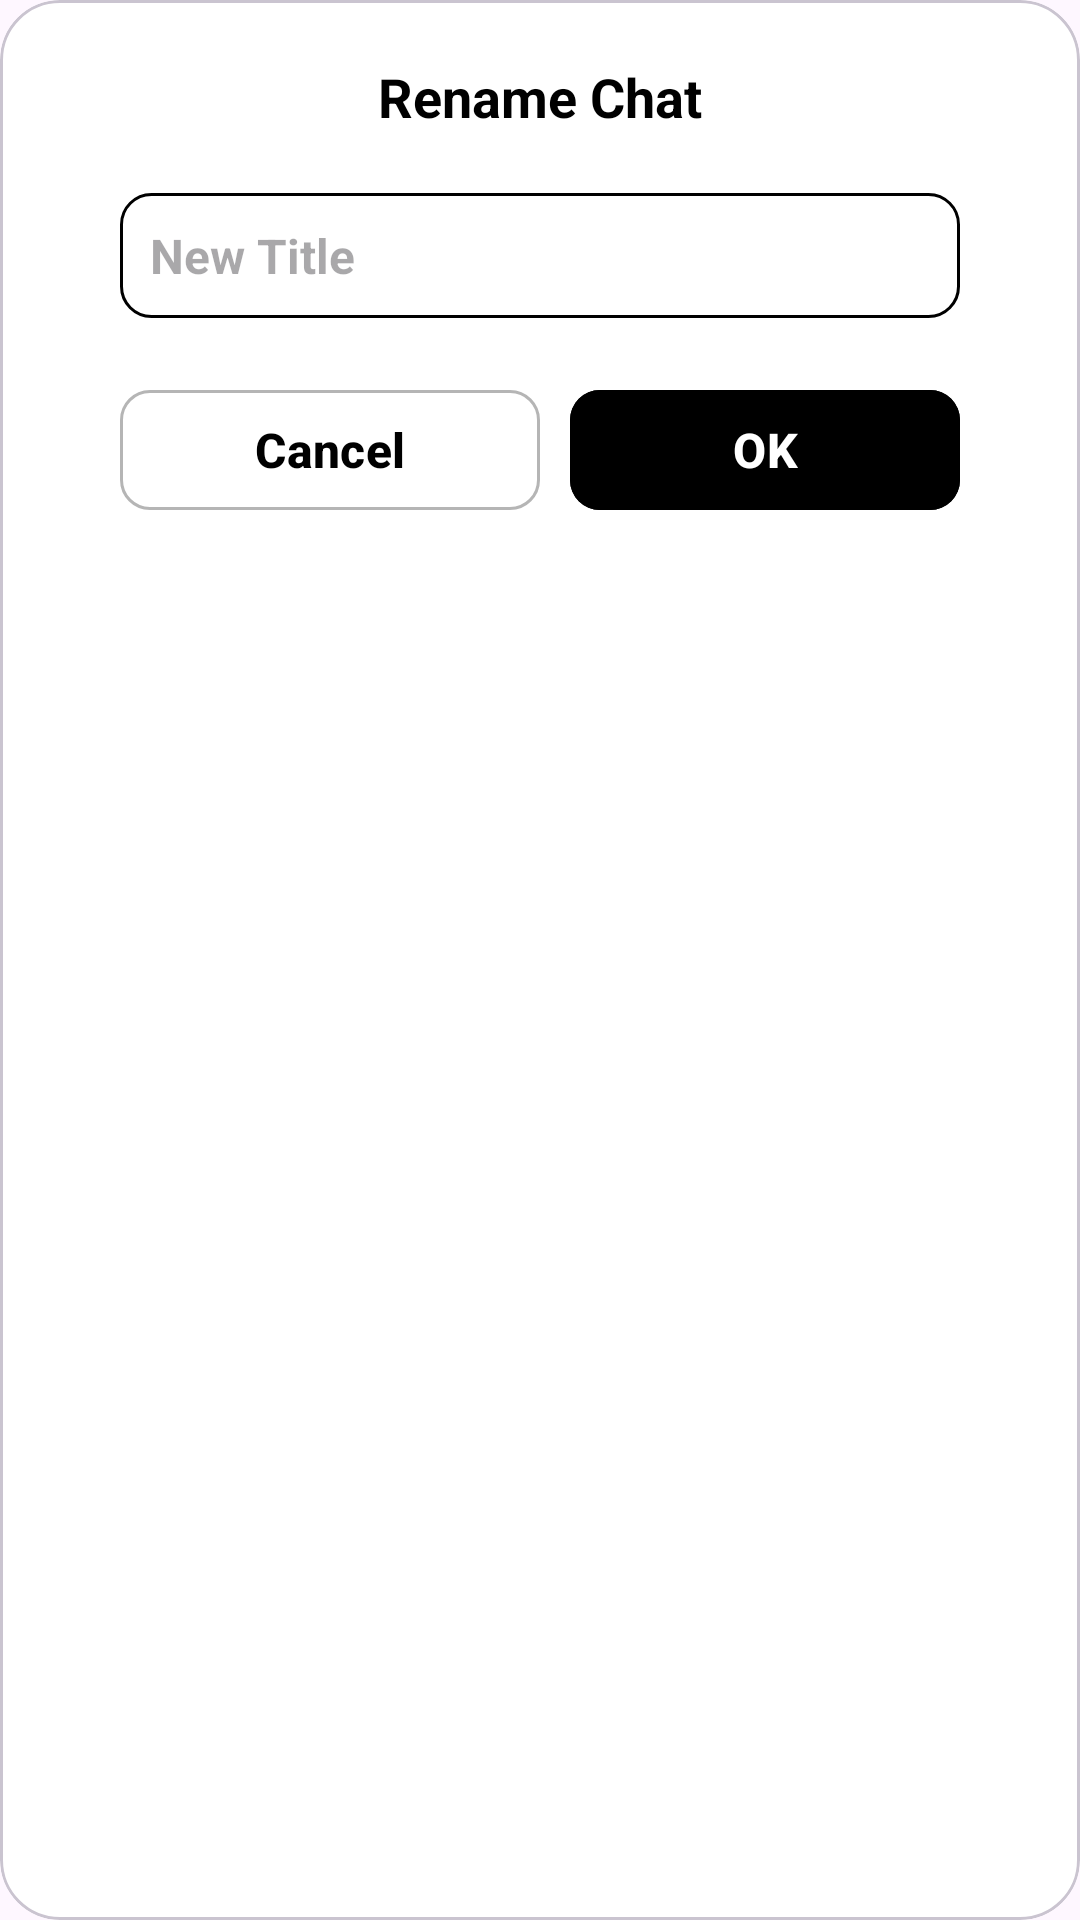

The Android layout XML behind this screen, and the referenced resources:
<!-- AndroidManifest.xml: application theme Theme.GeminiChat -->
<!-- res/layout/update_dialog.xml -->
<?xml version="1.0" encoding="utf-8"?>
<com.google.android.material.card.MaterialCardView xmlns:android="http://schemas.android.com/apk/res/android"
    android:layout_width="wrap_content"
    android:layout_height="wrap_content"
    xmlns:app="http://schemas.android.com/apk/res-auto"
    android:layout_margin="20dp"
    app:cardCornerRadius="20dp"
    app:cardBackgroundColor="@android:color/white">

    <LinearLayout
        android:layout_width="match_parent"
        android:layout_height="wrap_content"
        android:orientation="vertical"
        android:paddingHorizontal="40sp"
        android:paddingVertical="20sp">

        <TextView
            android:id="@+id/dialog_title"
            android:layout_width="match_parent"
            android:layout_height="wrap_content"
            android:text="Rename Chat"
            android:textSize="18sp"
            android:textColor="@color/black"
            android:textStyle="bold"
            android:gravity="center"
            android:layout_gravity="center" />

        <EditText
            android:layout_width="match_parent"
            android:layout_height="wrap_content"
            android:background="@drawable/edittext1"
            android:hint="New Title"
            android:paddingStart="10sp"
            android:paddingVertical="10sp"
            android:layout_marginTop="20sp"
            android:textSize="16sp"
            android:textStyle="bold"
            android:id="@+id/name_edit"
            />

        <LinearLayout
            android:layout_width="match_parent"
            android:layout_height="wrap_content"
            android:layout_marginTop="20dp"
            android:orientation="horizontal"
            android:gravity="center"
            android:layout_weight="2">

            <com.google.android.material.button.MaterialButton
                android:id="@+id/dialog_cancel"
                android:layout_width="wrap_content"
                android:layout_height="wrap_content"
                android:text="Cancel"
                app:cornerRadius="10dp"
                app:strokeWidth="1dp"
                app:strokeColor="@color/grey"
                android:backgroundTint="@android:color/white"
                android:textColor="@color/black"
                android:textSize="16sp"
                android:textStyle="bold"
                android:layout_marginEnd="10dp"
                android:layout_weight="1"/>

            <com.google.android.material.button.MaterialButton
                android:id="@+id/dialog_ok"
                android:layout_width="wrap_content"
                android:layout_height="wrap_content"
                android:text="OK"
                app:cornerRadius="10dp"
                android:layout_weight="1"
                android:textSize="16sp"
                android:textStyle="bold"
                android:backgroundTint="@color/black" />

        </LinearLayout>

    </LinearLayout>

</com.google.android.material.card.MaterialCardView>
<!-- resources referenced by this layout -->
<resources>
  <color name="black">#FF000000</color>
  <color name="grey">#B5B5B5</color>
  <!-- drawable edittext1 (drawable) -->
  <?xml version="1.0" encoding="utf-8"?>
  <shape xmlns:android="http://schemas.android.com/apk/res/android" android:shape="rectangle" >
      <corners
          android:radius="10dp"
          />
      <solid
          android:color="@color/white"
          />
      <size
          android:width="0dp"
          android:height="0dp"
          />
      <stroke
          android:width="1dp"
          android:color="@color/black"
          />
  </shape>
  <style name="Theme.GeminiChat" parent="Base.Theme.GeminiChat" />
  <color name="white">#FFFFFFFF</color>
  <style name="Base.Theme.GeminiChat" parent="Theme.Material3.DayNight.NoActionBar">
  
          <item name="android:windowIsTranslucent">true</item>
  
          <item name="colorPrimary">@color/background2</item>
          <item name="colorPrimaryVariant">@color/white</item>
          <item name="colorOnPrimary">@color/white</item>
          
          <item name="colorSecondary">@color/teal_200</item>
          <item name="colorSecondaryVariant">@color/teal_700</item>
          <item name="colorOnSecondary">@color/black</item>
          
          <item name="android:statusBarColor" tools:targetApi="l">?attr/colorPrimaryVariant</item>
          <item name="android:textColor">@color/black</item>
          <item name="android:windowLightStatusBar">@color/black</item>
      </style>
  <color name="background2">#5E80D9</color>
  <color name="teal_200">#FF03DAC5</color>
  <color name="teal_700">#FF018786</color>
</resources>
